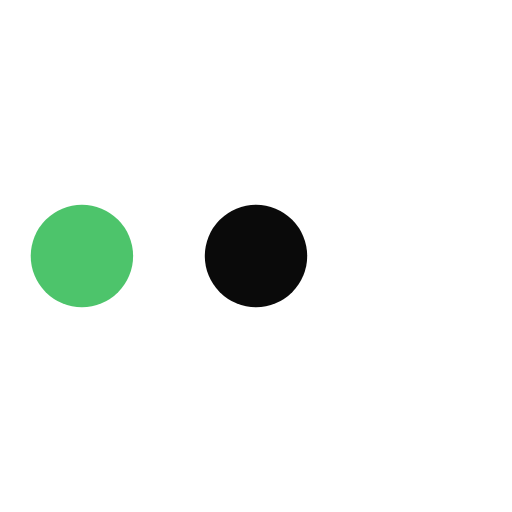
t = 0.00 s
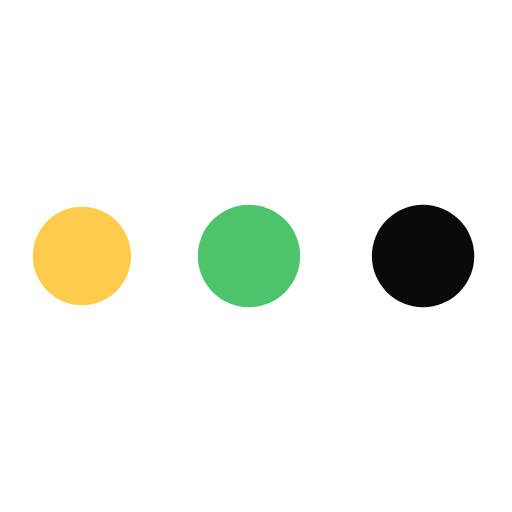
t = 0.56 s
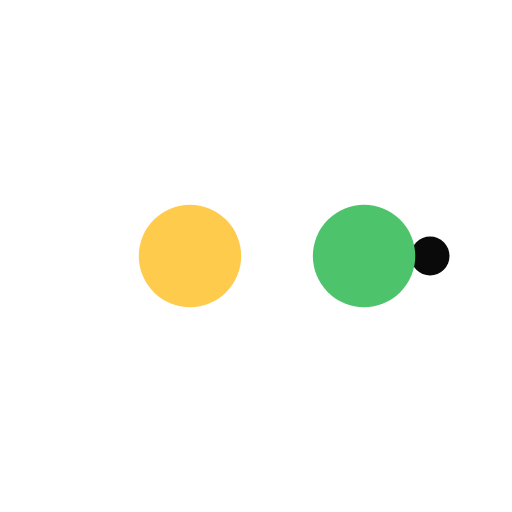
t = 0.94 s
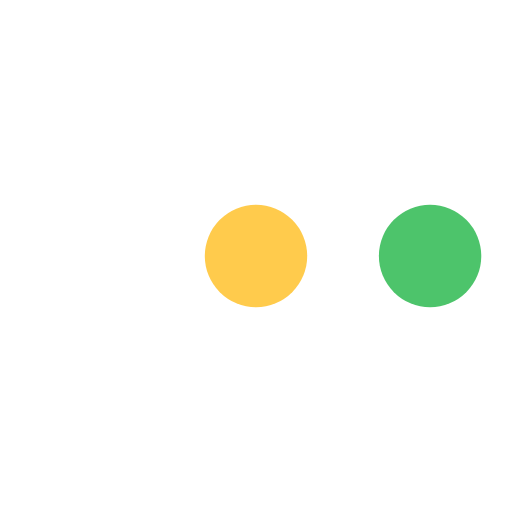
t = 1.50 s
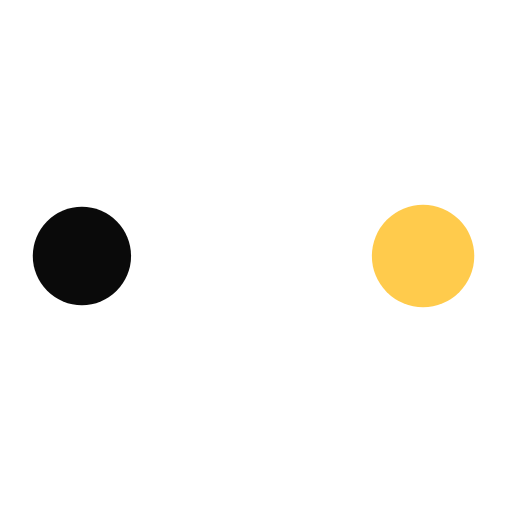
t = 2.06 s
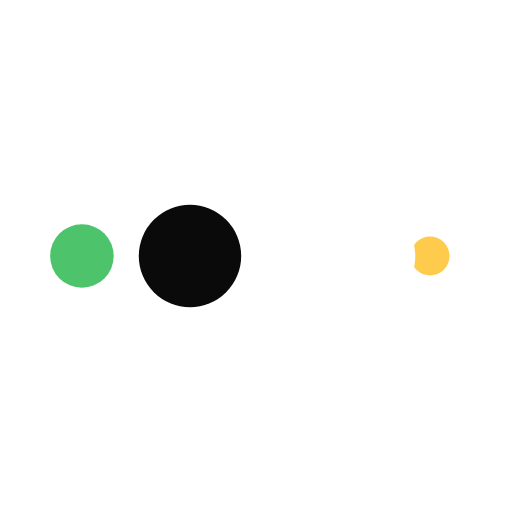
t = 2.44 s

The animated SVG that drew these frames (rendered in a browser with its animation timeline set to each time). Animation: 10 SMIL elements (animate=10); one cycle of 3.00 s, repeats indefinitely.

<svg width="100px"  height="100px"  xmlns="http://www.w3.org/2000/svg" viewBox="0 0 100 100" preserveAspectRatio="xMidYMid" class="lds-ellipsis" style="background: none;"><!--circle(cx="16",cy="50",r="10")--><circle cx="84" cy="50" r="0" fill="#ffffff"><animate attributeName="r" values="10;0;0;0;0" keyTimes="0;0.25;0.5;0.75;1" keySplines="0 0.5 0.5 1;0 0.5 0.5 1;0 0.5 0.5 1;0 0.5 0.5 1" calcMode="spline" dur="3s" repeatCount="indefinite" begin="0s"></animate><animate attributeName="cx" values="84;84;84;84;84" keyTimes="0;0.25;0.5;0.75;1" keySplines="0 0.5 0.5 1;0 0.5 0.5 1;0 0.5 0.5 1;0 0.5 0.5 1" calcMode="spline" dur="3s" repeatCount="indefinite" begin="0s"></animate></circle><circle cx="19.9875" cy="50" r="10" fill="#0a0a0a"><animate attributeName="r" values="0;10;10;10;0" keyTimes="0;0.25;0.5;0.75;1" keySplines="0 0.5 0.5 1;0 0.5 0.5 1;0 0.5 0.5 1;0 0.5 0.5 1" calcMode="spline" dur="3s" repeatCount="indefinite" begin="-1.5s"></animate><animate attributeName="cx" values="16;16;50;84;84" keyTimes="0;0.25;0.5;0.75;1" keySplines="0 0.5 0.5 1;0 0.5 0.5 1;0 0.5 0.5 1;0 0.5 0.5 1" calcMode="spline" dur="3s" repeatCount="indefinite" begin="-1.5s"></animate></circle><circle cx="16" cy="50" r="1.17278" fill="#4DC46B"><animate attributeName="r" values="0;10;10;10;0" keyTimes="0;0.25;0.5;0.75;1" keySplines="0 0.5 0.5 1;0 0.5 0.5 1;0 0.5 0.5 1;0 0.5 0.5 1" calcMode="spline" dur="3s" repeatCount="indefinite" begin="-0.75s"></animate><animate attributeName="cx" values="16;16;50;84;84" keyTimes="0;0.25;0.5;0.75;1" keySplines="0 0.5 0.5 1;0 0.5 0.5 1;0 0.5 0.5 1;0 0.5 0.5 1" calcMode="spline" dur="3s" repeatCount="indefinite" begin="-0.75s"></animate></circle><circle cx="84" cy="50" r="8.82722" fill="#FFCB4C"><animate attributeName="r" values="0;10;10;10;0" keyTimes="0;0.25;0.5;0.75;1" keySplines="0 0.5 0.5 1;0 0.5 0.5 1;0 0.5 0.5 1;0 0.5 0.5 1" calcMode="spline" dur="3s" repeatCount="indefinite" begin="0s"></animate><animate attributeName="cx" values="16;16;50;84;84" keyTimes="0;0.25;0.5;0.75;1" keySplines="0 0.5 0.5 1;0 0.5 0.5 1;0 0.5 0.5 1;0 0.5 0.5 1" calcMode="spline" dur="3s" repeatCount="indefinite" begin="0s"></animate></circle><circle cx="53.9875" cy="50" r="10" fill="#ffffff"><animate attributeName="r" values="0;0;10;10;10" keyTimes="0;0.25;0.5;0.75;1" keySplines="0 0.5 0.5 1;0 0.5 0.5 1;0 0.5 0.5 1;0 0.5 0.5 1" calcMode="spline" dur="3s" repeatCount="indefinite" begin="0s"></animate><animate attributeName="cx" values="16;16;16;50;84" keyTimes="0;0.25;0.5;0.75;1" keySplines="0 0.5 0.5 1;0 0.5 0.5 1;0 0.5 0.5 1;0 0.5 0.5 1" calcMode="spline" dur="3s" repeatCount="indefinite" begin="0s"></animate></circle></svg>
